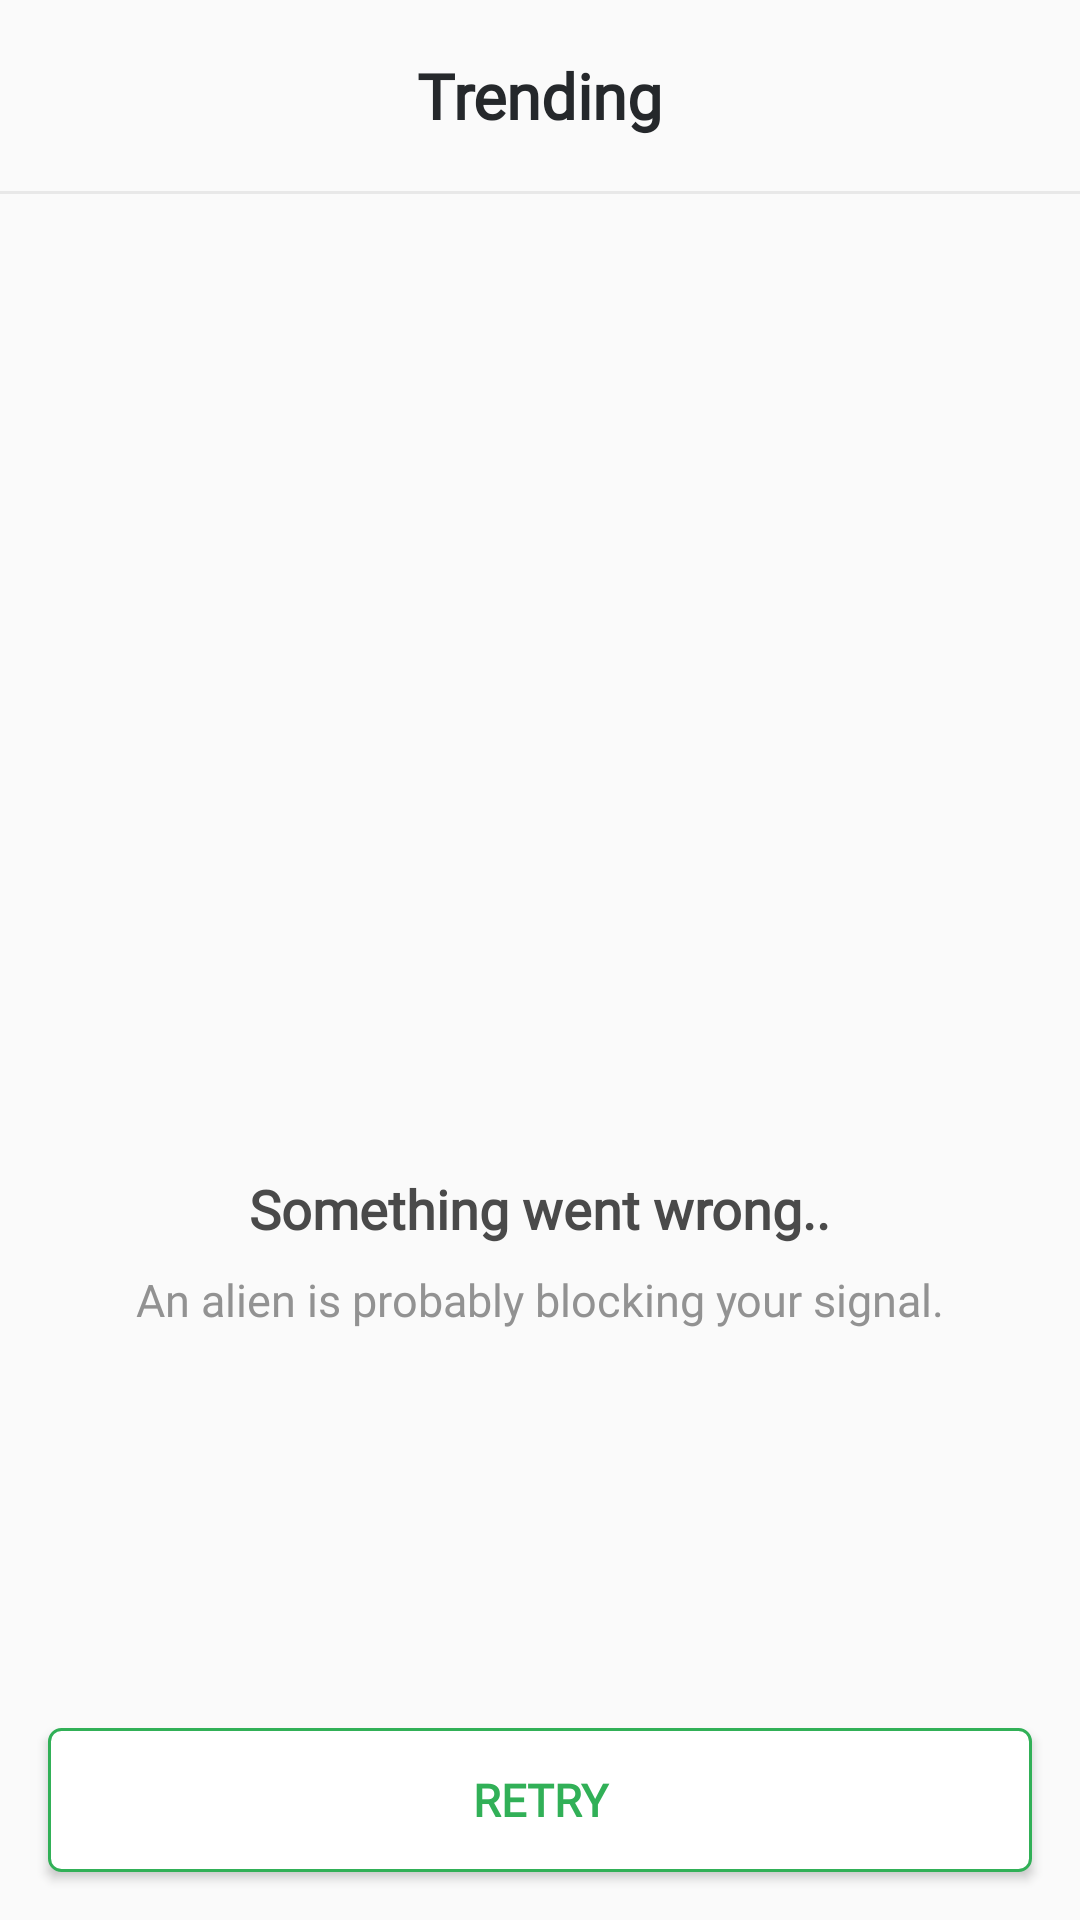

The Android layout XML behind this screen, and the referenced resources:
<!-- AndroidManifest.xml: application theme Theme.KhetiPointApp -->
<!-- res/layout/activity_retry.xml -->
<?xml version="1.0" encoding="utf-8"?>
<androidx.constraintlayout.widget.ConstraintLayout xmlns:android="http://schemas.android.com/apk/res/android"
    xmlns:app="http://schemas.android.com/apk/res-auto"
    xmlns:tools="http://schemas.android.com/tools"
    android:layout_width="match_parent"
    android:layout_height="match_parent"
    tools:context=".Activities.RetryActivity">


    <TextView
        android:id="@+id/textView"
        android:layout_width="wrap_content"
        android:layout_height="wrap_content"
        android:layout_marginTop="14dp"
        android:fontFamily="@font/roboto"
        android:paddingTop="3.5dp"
        android:paddingBottom="3.5dp"
        android:text="@string/trending"
        android:textColor="@color/trend"
        android:textSize="21sp"
        android:textStyle="bold"
        app:layout_constraintEnd_toEndOf="parent"
        app:layout_constraintStart_toStartOf="parent"
        app:layout_constraintTop_toTopOf="parent" />

    <ImageView
        android:id="@+id/tripleDot2"
        android:layout_width="24dp"
        android:layout_height="24dp"
        android:layout_marginEnd="16dp"
        android:layout_marginRight="16dp"
        app:layout_constraintBottom_toBottomOf="@+id/view2"
        app:layout_constraintEnd_toEndOf="parent"
        app:layout_constraintTop_toTopOf="parent"
        app:srcCompat="@drawable/triple_dot" />

    <View
        android:id="@+id/view2"
        android:layout_width="match_parent"
        android:layout_height="1dp"
        android:layout_marginTop="14dp"
        android:background="@color/hr_rule"
        app:layout_constraintEnd_toEndOf="parent"
        app:layout_constraintHorizontal_bias="0.0"
        app:layout_constraintStart_toStartOf="parent"
        app:layout_constraintTop_toBottomOf="@+id/textView" />

    <Button
        android:id="@+id/retryButton"
        android:layout_width="match_parent"
        android:layout_height="48dp"
        android:layout_marginStart="16dp"
        android:layout_marginLeft="16dp"
        android:layout_marginEnd="16dp"
        android:layout_marginRight="16dp"
        android:layout_marginBottom="16dp"
        android:background="@drawable/retry_button_back"
        android:fontFamily="@font/roboto_medium"
        android:text="@string/retry"
        android:textColor="@color/button_border"
        android:textSize="15sp"
        android:textStyle="bold"
        app:layout_constraintBottom_toBottomOf="parent"
        app:layout_constraintEnd_toEndOf="parent"
        app:layout_constraintStart_toStartOf="parent" />

    <ImageView
        android:id="@+id/imageView5"
        android:layout_width="210dp"
        android:layout_height="250dp"
        android:layout_marginTop="60dp"
        app:layout_constraintEnd_toEndOf="parent"
        app:layout_constraintStart_toStartOf="parent"
        app:layout_constraintTop_toBottomOf="@+id/view2"
        app:srcCompat="@drawable/nointernet_connection" />

    <TextView
        android:id="@+id/textView3"
        android:layout_width="wrap_content"
        android:layout_height="wrap_content"
        android:layout_marginTop="16dp"
        android:fontFamily="@font/roboto"
        android:text="@string/something_went_wrong"
        android:textColor="#4A4A4A"
        android:textSize="18sp"
        android:textStyle="bold"
        app:layout_constraintEnd_toEndOf="parent"
        app:layout_constraintStart_toStartOf="parent"
        app:layout_constraintTop_toBottomOf="@+id/imageView5" />

    <TextView
        android:id="@+id/textView4"
        android:layout_width="wrap_content"
        android:layout_height="wrap_content"
        android:layout_marginTop="8dp"
        android:fontFamily="@font/roboto"
        android:text="@string/an_alien_is_probably_blocking_your_signal"
        android:textColor="#929292"
        android:textSize="15sp"
        app:layout_constraintEnd_toEndOf="parent"
        app:layout_constraintStart_toStartOf="parent"
        app:layout_constraintTop_toBottomOf="@+id/textView3" />
</androidx.constraintlayout.widget.ConstraintLayout>
<!-- resources referenced by this layout -->
<resources>
  <color name="button_border">#31B057</color>
  <color name="hr_rule">#E8E8E8</color>
  <color name="trend">#25282B</color>
  <!-- drawable retry_button_back (drawable) -->
  <?xml version="1.0" encoding="utf-8"?>
  <shape xmlns:android="http://schemas.android.com/apk/res/android"
      android:shape="rectangle">
      <stroke
          android:color="@color/button_border"
          android:width="1dp"/>
  
      <solid android:color="@color/white"/>
  
      <corners android:radius="4dp"/>
  </shape>
  <string name="an_alien_is_probably_blocking_your_signal">An alien is probably blocking your signal.</string>
  <string name="retry">RETRY</string>
  <string name="something_went_wrong">Something went wrong..</string>
  <string name="trending">Trending</string>
  <style name="Theme.KhetiPointApp" parent="Theme.AppCompat.DayNight.NoActionBar">
          
          <item name="colorPrimary">@color/purple_500</item>
          <item name="colorPrimaryVariant">@color/purple_700</item>
          <item name="colorOnPrimary">@color/white</item>
          
          <item name="colorSecondary">@color/teal_200</item>
          <item name="colorSecondaryVariant">@color/teal_700</item>
          <item name="colorOnSecondary">@color/black</item>
          
          <item name="android:statusBarColor" tools:targetApi="l">?attr/colorPrimaryVariant</item>
          
      </style>
  <color name="white">#FFFFFFFF</color>
  <color name="purple_500">#FF6200EE</color>
  <color name="purple_700">#FF3700B3</color>
  <color name="teal_200">#FF03DAC5</color>
  <color name="teal_700">#FF018786</color>
  <color name="black">#FF000000</color>
</resources>
